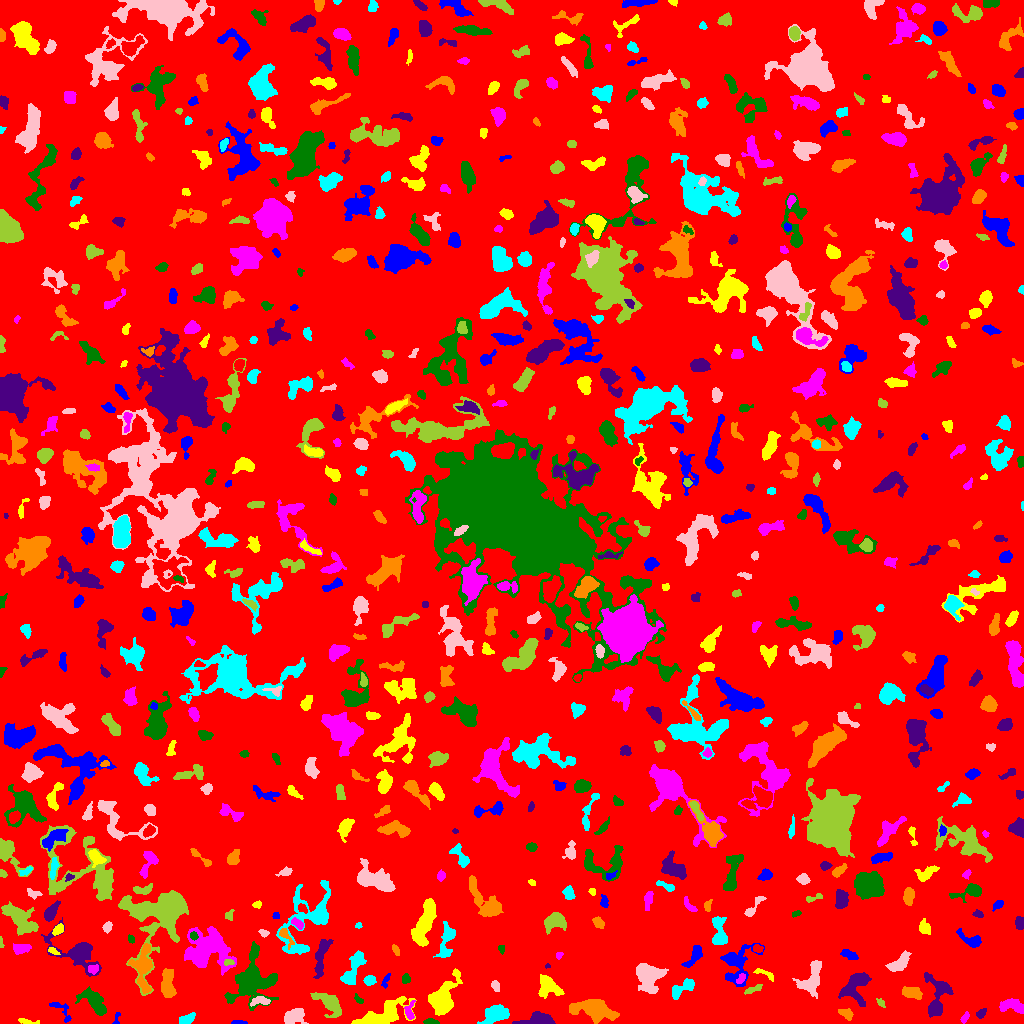

Values plotted in this chart, from the file beside it:
ID, X, Y, A, B, theta, total_flux, mu_max, mu_median, mu_mean, R_fwhm, R_e, R10, R90, x_start, x_end, y_start, y_end, area, greylevel
0, 504.9, 508.2, 299.7, 298.2, 0.3143, 1871102, 14.0, 2.0, 2.295, 61.97, 245.3, 95.04, 387.5, 0, 1023, 0, 1023, 815151, 2.295
1, 239.1, 1.007, 4.257, 0.9247, -0.01705, 143.0, 4.0, 3.0, 2.424, 3.827, 2.585, 0.9772, 3.742, 231, 247, 0, 3, 59, 7.424
2, 28.36, 1.545, 5.787, 1.201, -0.1402, 167.0, 6.0, 2.0, 1.92, 2.585, 2.932, 0.9772, 4.652, 18, 39, 0, 5, 87, 6.92
3, 964.5, 5.618, 3.054, 1.543, 1.054, 186.0, 5.0, 2.0, 2.548, 3.338, 2.585, 0.9772, 4.068, 960, 969, 0, 12, 73, 7.548
4, 430.7, 1.18, 3.735, 1.146, -0.02046, 111.0, 3.0, 1.0, 1.442, 3.338, 2.523, 0.9772, 3.949, 423, 439, 0, 5, 77, 7.442
5, 540.9, 2.989, 6.645, 2.622, -0.004838, 2651, 30.0, 5.0, 8.497, 4.687, 4.184, 1.693, 7.59, 512, 555, 0, 12, 312, 14.5
6, 593.8, 13.94, 11.36, 4.783, -0.1929, 3538, 12.0, 5.0, 5.076, 9.373, 8.538, 3.241, 13.11, 569, 619, 0, 24, 697, 9.076
7, 187.4, 4.551, 4.019, 2.088, 0.4457, 401.0, 6.0, 2.0, 2.804, 4.687, 3.568, 1.382, 5.726, 179, 195, 0, 11, 143, 7.804
8, 294.9, 7.519, 5.289, 3.467, 0.3848, 1613, 12.0, 6.0, 5.761, 6.77, 5.262, 2.034, 8.195, 284, 308, 0, 15, 280, 9.761
9, 328.8, 21.18, 7.887, 3.823, -0.6619, 1132, 7.0, 2.0, 2.775, 6.206, 5.809, 2.257, 9.591, 310, 341, 6, 31, 408, 7.775
10, 651.9, 13.04, 3.209, 1.71, 0.397, 178.0, 4.0, 2.0, 1.78, 4.029, 2.877, 1.128, 4.549, 644, 658, 8, 18, 100, 7.78
11, 116.6, 4.105, 3.951, 1.49, 1.34, 105.0, 5.0, 1.0, 1.842, 2.111, 2.111, 0.7979, 3.7, 112, 120, 0, 11, 57, 7.842
12, 380.9, 7.794, 14.33, 4.822, 0.3843, 2318, 9.0, 3.0, 3.237, 8.156, 7.878, 3.038, 12.67, 351, 416, 0, 27, 716, 8.237
13, 409.4, 12.48, 4.648, 2.292, 1.463, 439.0, 8.0, 3.0, 3.43, 4.068, 3.338, 1.262, 5.412, 404, 415, 4, 23, 128, 10.43
14, 93.88, 21.86, 8.574, 3.796, -0.8137, 1596, 10.0, 3.0, 3.809, 6.604, 6.103, 2.326, 9.95, 75, 106, 8, 37, 419, 8.809
15, 980.9, 9.967, 2.784, 1.6, 0.9338, 152.0, 5.0, 2.0, 1.831, 2.932, 2.585, 0.9772, 4.068, 976, 986, 5, 15, 83, 7.831
16, 846.2, 9.654, 3.672, 2.219, -0.4798, 350.0, 6.0, 3.0, 2.756, 4.583, 3.478, 1.382, 5.47, 838, 853, 3, 15, 127, 7.756
17, 495.4, 9.157, 6.732, 3.616, 0.3949, 1343, 8.0, 3.0, 3.497, 7.59, 5.971, 2.394, 9.441, 477, 509, 0, 19, 384, 8.497
18, 260.7, 22.37, 5.08, 2.186, 0.03941, 420.0, 7.0, 3.0, 3.0, 3.909, 3.785, 1.382, 5.863, 250, 270, 17, 27, 140, 10.0
19, 880.8, 20.58, 2.672, 1.426, -0.8307, 125.0, 4.0, 2.0, 2.049, 3.478, 2.326, 0.9772, 3.827, 876, 885, 16, 25, 61, 7.049
20, 129.3, 23.46, 2.96, 1.975, 1.432, 378.0, 10.0, 2.0, 2.885, 3.038, 2.985, 1.128, 4.983, 124, 134, 17, 31, 131, 9.885
21, 61.12, 13.97, 7.62, 3.094, -0.816, 312.0, 4.0, 2.0, 2.0, 5.754, 3.989, 1.596, 6.232, 49, 71, 1, 21, 156, 9.0
22, 442.6, 24.67, 10.03, 5.576, 1.118, 4217, 14.0, 5.0, 6.103, 9.608, 7.878, 3.192, 12.73, 428, 462, 8, 55, 691, 10.1
23, 1012, 17.45, 6.766, 3.089, -0.1517, 1253, 9.0, 5.0, 4.728, 6.723, 5.323, 2.111, 8.058, 999, 1023, 10, 25, 265, 8.728
24, 358.8, 23.76, 2.898, 1.276, -0.729, 120.0, 6.0, 2.0, 1.935, 2.326, 2.185, 0.5642, 3.613, 354, 363, 20, 30, 62, 7.935
25, 855.7, 38.87, 8.619, 5.451, 0.9378, 1710, 11.0, 3.0, 3.282, 5.262, 6.206, 2.257, 10.7, 838, 871, 17, 51, 521, 8.282
26, 912.1, 30.62, 4.853, 2.635, -0.2489, 1048, 11.0, 5.0, 4.92, 5.046, 4.549, 1.784, 7.203, 902, 922, 24, 37, 213, 8.92
27, 682.1, 35.14, 7.694, 2.718, 0.5758, 849.0, 7.0, 3.0, 3.356, 5.917, 4.853, 1.954, 7.674, 672, 694, 24, 45, 253, 8.356
28, 648.5, 47.57, 6.991, 5.868, -1.036, 3973, 17.0, 5.0, 6.513, 7.159, 7.136, 2.706, 11.74, 636, 668, 30, 60, 610, 10.51
29, 753, 34.4, 5.301, 1.268, 0.4038, 151.0, 4.0, 1.0, 1.425, 3.613, 2.932, 1.128, 4.853, 744, 762, 29, 39, 106, 8.425
30, 6.843, 20.3, 7.451, 3.674, 1.384, 1340, 8.0, 3.0, 3.454, 7.442, 6.18, 2.459, 9.69, 0, 15, 7, 35, 388, 8.454
31, 385.9, 43.4, 4.16, 1.453, 1.156, 137.0, 5.0, 2.0, 1.712, 1.784, 2.821, 0.9772, 4.549, 381, 390, 35, 50, 80, 7.713
32, 548.5, 37.4, 6.106, 4.284, -0.6018, 1220, 9.0, 3.0, 3.417, 5.47, 5.382, 2.034, 9.08, 538, 564, 25, 49, 357, 8.417
33, 740.8, 44.31, 3.11, 1.683, 0.8529, 157.0, 4.0, 2.0, 2.039, 4.184, 2.821, 0.9772, 4.334, 736, 745, 40, 50, 77, 10.04
34, 405.6, 44.84, 2.84, 2.031, 1.332, 130.0, 4.0, 2.0, 1.646, 3.909, 3.038, 0.9772, 4.478, 402, 410, 40, 50, 79, 6.646
35, 937.1, 25.3, 11.86, 5.57, 1.474, 1484, 11.0, 2.0, 2.758, 4.068, 6.531, 2.257, 11, 924, 953, 6, 51, 538, 7.758
36, 167.7, 40, 7.535, 2.734, -1.518, 1169, 10.0, 3.0, 3.408, 6.155, 5.499, 2.034, 8.425, 161, 176, 26, 55, 343, 10.41
37, 369.3, 43.31, 2.614, 2.184, 0.08966, 455.0, 9.0, 4.0, 4.136, 4.029, 3.09, 1.262, 4.82, 363, 376, 38, 48, 110, 9.136
38, 495.5, 37.25, 2.98, 1.77, -1.187, 161.0, 4.0, 2.0, 1.917, 4.184, 2.877, 1.262, 4.334, 491, 499, 32, 43, 84, 8.917
39, 158, 108.7, 17.36, 14.93, 0.8919, 15532, 21.0, 6.0, 7.747, 12.79, 13.2, 5.109, 21.95, 118, 188, 28, 133, 2005, 10.75
40, 584.3, 60.78, 16.54, 7.234, -0.6873, 4777, 12.0, 4.0, 4.494, 9.885, 9.739, 3.785, 16.02, 553, 622, 33, 86, 1063, 8.494
41, 737.2, 59.8, 11.04, 7.545, 1.143, 2031, 8.0, 3.0, 3.34, 8.867, 7.979, 3.038, 12.51, 720, 764, 37, 80, 608, 7.34
42, 765.1, 49.84, 6.041, 1.501, -0.4111, 140.0, 5.0, 1.0, 1.296, 2.034, 2.821, 0.9772, 4.787, 753, 773, 42, 55, 108, 7.296
43, 93.28, 54.43, 2.632, 1.791, 0.1639, 96.0, 3.0, 1.0, 1.055, 2.821, 2.523, 0.9772, 4.184, 88, 98, 49, 59, 91, 9.055
44, 253.4, 42.43, 12.5, 10.07, 1.142, 6348, 17.0, 4.0, 5.212, 8.556, 10.16, 3.827, 17.02, 224, 278, 13, 82, 1218, 9.212
45, 547.5, 57.1, 1.466, 0.995, 0.0, 40.0, 3.0, 2.0, 1.6, 2.111, 1.493, 0.5642, 2.326, 545, 550, 55, 60, 25, 7.6
46, 143.1, 56.16, 13.04, 4.858, -1.566, 1478, 8.0, 3.0, 2.789, 7.225, 7.069, 2.646, 11.04, 128, 152, 30, 80, 530, 9.789
47, 353.5, 55.55, 10.74, 3.217, 1.146, 1156, 7.0, 3.0, 2.897, 6.699, 6.103, 2.394, 9.558, 340, 366, 39, 73, 399, 7.897
48, 811.1, 43.87, 9.106, 5.009, 1.164, 1895, 10.0, 4.0, 4.049, 7.756, 7.092, 2.764, 10.85, 792, 821, 25, 63, 468, 8.049
49, 228.6, 61.03, 2.787, 1.374, 0.01565, 146.0, 5.0, 3.0, 2.393, 3.29, 2.523, 0.9772, 3.7, 224, 234, 58, 64, 61, 12.39
50, 521.8, 74.02, 6.462, 3.213, 1.339, 1753, 12.0, 4.0, 4.577, 6.933, 5.726, 2.257, 9.045, 514, 531, 57, 86, 383, 9.577
51, 849.6, 68.38, 4.626, 2.172, -0.3835, 220.0, 2.0, 2.0, 1.618, 6.507, 4.146, 1.784, 5.917, 840, 858, 64, 74, 136, 6.618
52, 52.47, 72.8, 2.745, 1.388, -0.4711, 91.0, 3.0, 1.0, 1.422, 2.821, 2.257, 0.9772, 3.7, 48, 60, 69, 76, 64, 9.422
53, 558.8, 68.42, 1.921, 1.446, 1.061, 120.0, 6.0, 2.0, 2.553, 2.646, 2.034, 0.7979, 3.241, 556, 563, 64, 71, 47, 10.55
54, 501.3, 75.05, 1.976, 1.252, -1.319, 55.0, 3.0, 1.0, 1.038, 2.459, 1.871, 0.5642, 2.877, 498, 504, 69, 78, 53, 7.038
55, 321.7, 68.5, 11.15, 2.655, 1.349, 791.0, 7.0, 2.0, 2.241, 4.26, 5.528, 1.954, 9.062, 313, 333, 45, 84, 353, 7.241
56, 395.5, 73.64, 3.204, 1.406, -1.064, 118.0, 3.0, 2.0, 1.71, 3.568, 2.646, 0.9772, 4.068, 392, 399, 68, 79, 69, 7.71
57, 447, 83.33, 9.657, 3.24, 1.352, 1054, 9.0, 3.0, 3.064, 4.652, 5.47, 1.954, 8.938, 433, 455, 66, 102, 344, 8.064
58, 898.4, 59.45, 6.159, 2.789, 0.6224, 758.0, 7.0, 2.0, 2.797, 5.352, 4.82, 1.954, 7.838, 885, 911, 52, 73, 271, 7.797
59, 0.7826, 80.88, 3.126, 0.8243, -1.492, 92.0, 5.0, 3.0, 2.359, 2.523, 1.954, 0.7979, 2.877, 0, 4, 76, 87, 39, 9.359
... 692 more rows
